The GitHub repository CodeBreakerYT/Traffic-Vehicle-Monitoring-System contains a labelled image folder "accident_ds" with 2 categories: accident, non-accident. Examples follow, each with its label.

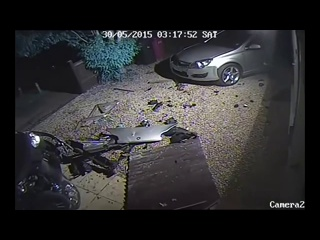
Label: non-accident

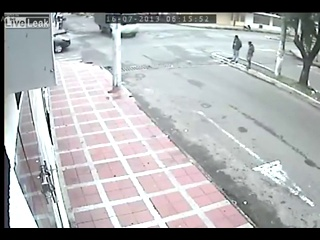
Label: accident

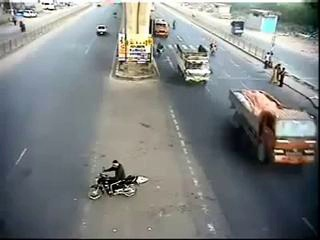
Label: non-accident

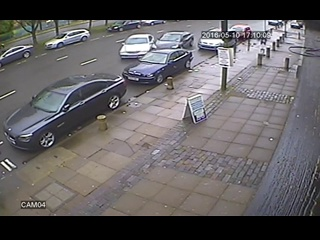
Label: accident

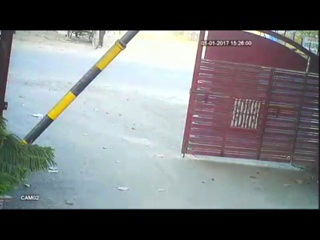
Label: non-accident

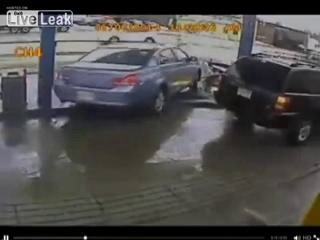
Label: accident
